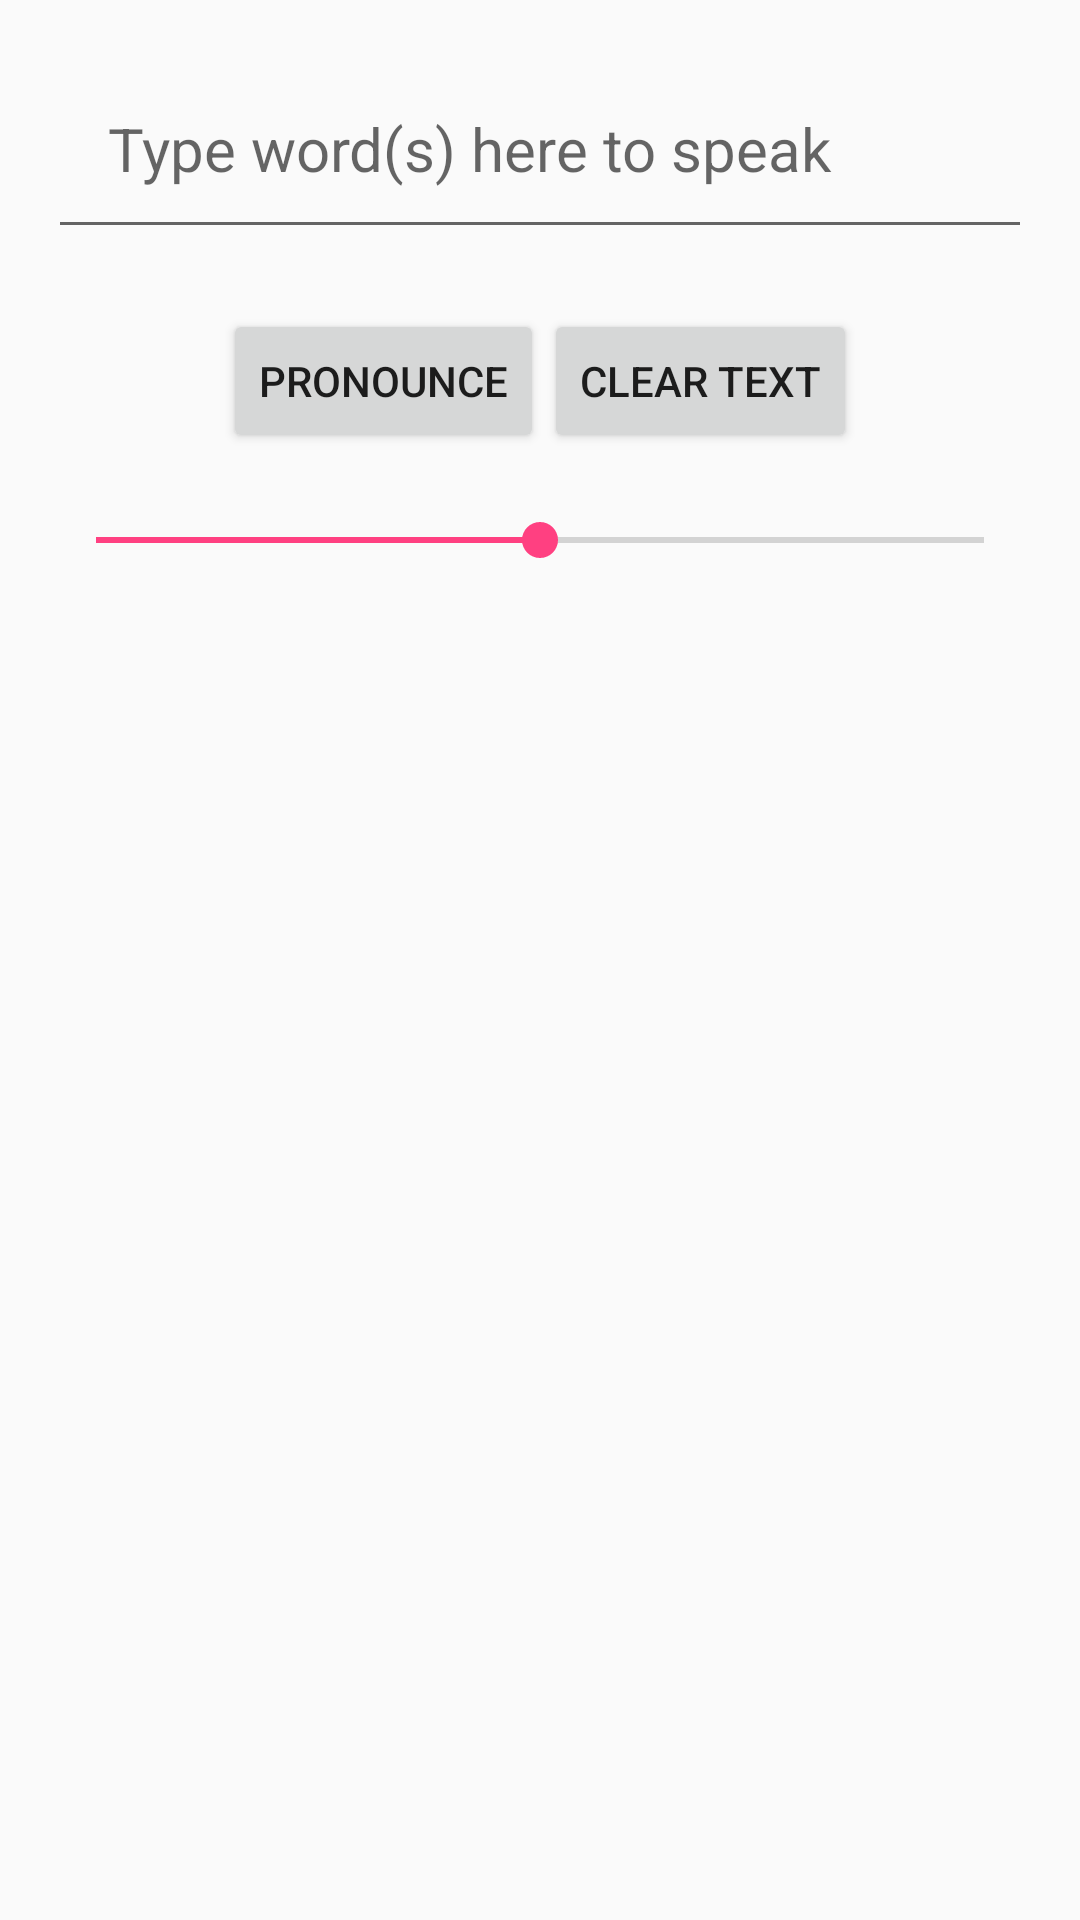

Layout XML and referenced resources for this Android screen:
<!-- AndroidManifest.xml: application theme AppTheme -->
<!-- res/layout/activity_speech.xml -->
<?xml version="1.0" encoding="utf-8"?>
<LinearLayout xmlns:android="http://schemas.android.com/apk/res/android"
    xmlns:tools="http://schemas.android.com/tools"
    android:id="@+id/activity_speech"
    android:layout_width="match_parent"
    android:layout_height="match_parent"
    android:orientation="vertical"
    android:paddingBottom="@dimen/activity_vertical_margin"
    android:paddingLeft="@dimen/activity_horizontal_margin"
    android:paddingRight="@dimen/activity_horizontal_margin"
    android:paddingTop="@dimen/activity_vertical_margin"
    tools:context="com.ashrafcoder.astrofacts.SpeechActivity">



    
        
        
        
            
            
            
    

    <EditText
        android:layout_width="match_parent"
        android:layout_height="wrap_content"
        android:padding="20dp"
        android:id="@+id/textToSpeak"
        android:hint="Type word(s) here to speak"
        android:textSize="20dp"/>



    <LinearLayout
        android:layout_width="match_parent"
        android:layout_height="wrap_content"
        android:orientation="horizontal"
        android:gravity="center_horizontal"
        android:layout_marginTop="20dp">
        <Button
            android:layout_width="wrap_content"
            android:layout_height="wrap_content"
            android:id="@+id/pronounceBtn"
            android:layout_gravity="left"
            android:text="Pronounce" />

        <Button
            android:layout_width="wrap_content"
            android:layout_height="wrap_content"
            android:layout_gravity="right"
            android:text="Clear Text"
            android:id="@+id/clearTextBtn"/>
    </LinearLayout>

    <SeekBar
        android:layout_width="match_parent"
        android:layout_height="wrap_content"
        android:layout_marginTop="20dp"
        android:progress="2"
        android:max="4"

        android:id="@+id/seekbar"/>

</LinearLayout>
<!-- resources referenced by this layout -->
<resources>
  <dimen name="activity_horizontal_margin">16dp</dimen>
  <dimen name="activity_vertical_margin">16dp</dimen>
  <style name="AppTheme" parent="Theme.AppCompat.Light.DarkActionBar">
          
          <item name="colorPrimary">@color/colorPrimary</item>
          <item name="colorPrimaryDark">@color/colorPrimaryDark</item>
          <item name="colorAccent">@color/colorAccent</item>
      </style>
  <color name="colorPrimary">#3F51B5</color>
  <color name="colorPrimaryDark">#303F9F</color>
  <color name="colorAccent">#FF4081</color>
</resources>
